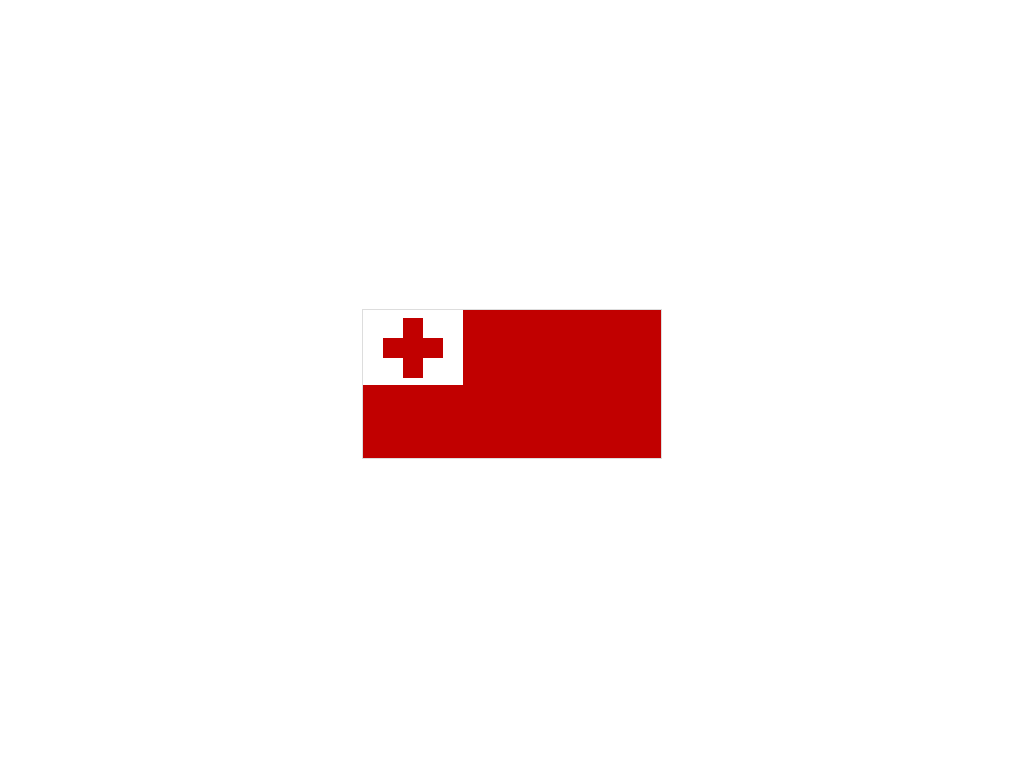

Reproduce this picture with HTML and CSS.

<!-- file: index.html -->
<!DOCTYPE html>
<html lang="en">

<head>
    <meta charset="UTF-8">
    <meta name="viewport" content="width=device-width, initial-scale=1.0">
    <title>Tonga</title>
    <link rel="stylesheet" href="style.css">
</head>

<body>
    <div class="Tonga"></div>
</body>

</html>

/* file: style.css */
*,
*::after,
*::before {
  margin: 0;
  padding: 0;
  box-sizing: border-box;
}
body {
  height: 100vh;
  display: flex;
  justify-content: center;
  align-items: center;
}
.Tonga {
  width: 300px;
  height: 150px;
  background-color: rgb(193, 0, 0);
  display: flex;
  justify-content: flex-start;
  align-items: flex-start;
  border: 1px solid #ddd;
}

.Tonga::before {
  content: "";
  background-color: rgb(255, 255, 255);
  width: 100px;
  height: 75px;
}

.Tonga::after {
  content: "";
  background-color: rgb(193, 0, 0);
  width: 20px;
  height: 20px;
  color: rgb(193, 0, 0);
  box-shadow: 20px 0, -20px 0, 0 20px, 0 -20px;
  margin: 1.75rem 0 0 -3.75rem;
}
